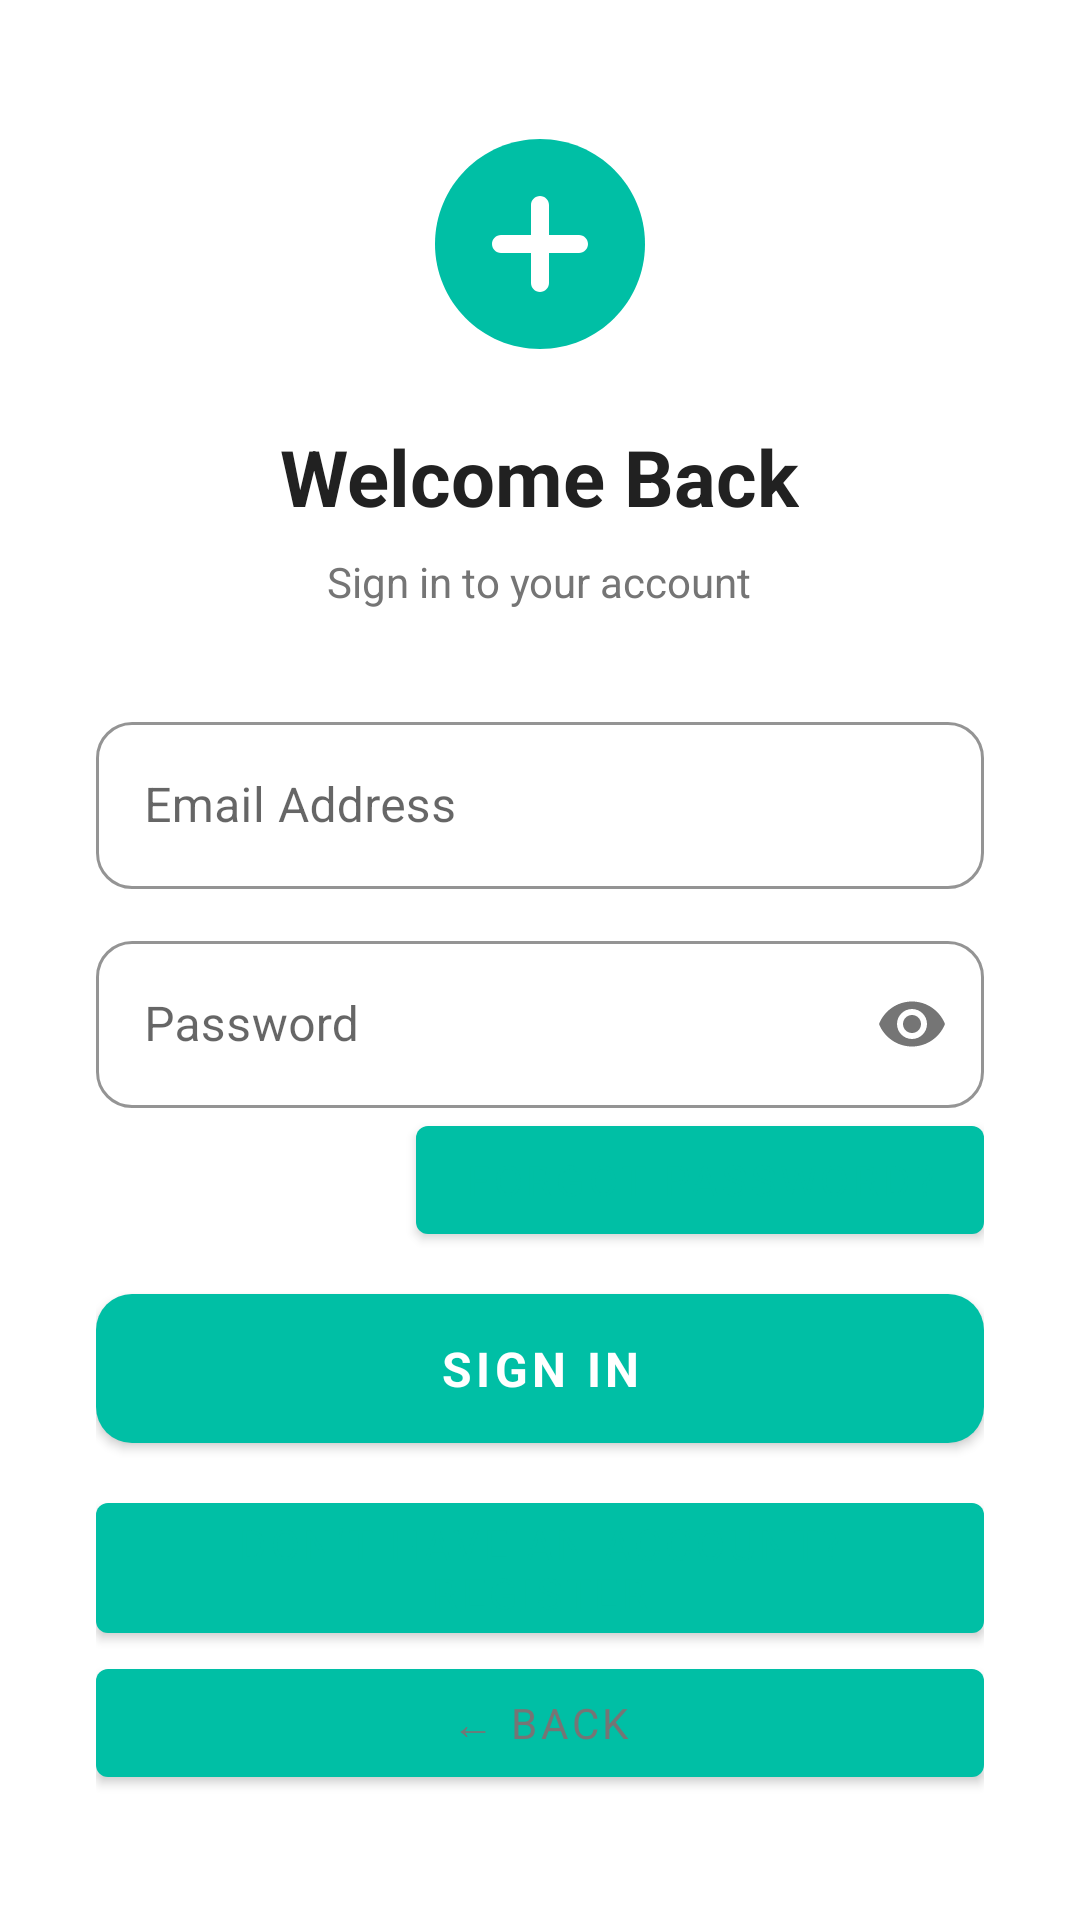

The Android layout XML behind this screen, and the referenced resources:
<!-- AndroidManifest.xml: application theme Theme.VeroShop -->
<!-- res/layout/activity_login.xml -->
<?xml version="1.0" encoding="utf-8"?>
<LinearLayout xmlns:android="http://schemas.android.com/apk/res/android"
    xmlns:app="http://schemas.android.com/apk/res-auto"
    android:layout_width="match_parent"
    android:layout_height="match_parent"
    android:background="@color/surface"
    android:gravity="center"
    android:orientation="vertical"
    android:padding="32dp">

    <ImageView
        android:id="@+id/iv_login_logo"
        android:layout_width="80dp"
        android:layout_height="80dp"
        android:src="@drawable/ic_logo"
        android:contentDescription="VeroShop logo" />

    <TextView
        android:id="@+id/tv_login_title"
        android:layout_width="wrap_content"
        android:layout_height="wrap_content"
        android:layout_marginTop="20dp"
        android:text="@string/login_title"
        android:textSize="26sp"
        android:textStyle="bold"
        android:textColor="@color/text_primary" />

    <TextView
        android:id="@+id/tv_login_subtitle"
        android:layout_width="wrap_content"
        android:layout_height="wrap_content"
        android:layout_marginTop="8dp"
        android:text="@string/login_subtitle"
        android:textSize="14sp"
        android:textColor="@color/text_secondary" />

    <com.google.android.material.textfield.TextInputLayout
        android:id="@+id/til_login_email"
        style="@style/Widget.VeroShop.TextInput"
        android:layout_width="match_parent"
        android:layout_height="wrap_content"
        android:layout_marginTop="32dp"
        android:hint="@string/hint_email">
        <com.google.android.material.textfield.TextInputEditText
            android:id="@+id/et_login_email"
            android:layout_width="match_parent"
            android:layout_height="wrap_content"
            android:inputType="textEmailAddress"
            android:imeOptions="actionNext"
            android:contentDescription="Login email field" />
    </com.google.android.material.textfield.TextInputLayout>

    <com.google.android.material.textfield.TextInputLayout
        android:id="@+id/til_login_password"
        style="@style/Widget.VeroShop.TextInput"
        android:layout_width="match_parent"
        android:layout_height="wrap_content"
        android:layout_marginTop="12dp"
        android:hint="@string/hint_password"
        app:passwordToggleEnabled="true">
        <com.google.android.material.textfield.TextInputEditText
            android:id="@+id/et_login_password"
            android:layout_width="match_parent"
            android:layout_height="wrap_content"
            android:inputType="textPassword"
            android:imeOptions="actionDone"
            android:contentDescription="Login password field" />
    </com.google.android.material.textfield.TextInputLayout>

    <com.google.android.material.button.MaterialButton
        android:id="@+id/btn_forgot_password"
        style="Widget.MaterialComponents.Button.TextButton"
        android:layout_width="wrap_content"
        android:layout_height="wrap_content"
        android:layout_gravity="end"
        android:text="@string/forgot_password"
        android:textColor="@color/primary"
        android:contentDescription="Forgot password button" />

    <com.google.android.material.button.MaterialButton
        android:id="@+id/btn_login"
        style="@style/Widget.VeroShop.Button.Primary"
        android:layout_width="match_parent"
        android:layout_height="wrap_content"
        android:layout_marginTop="8dp"
        android:text="@string/btn_sign_in"
        android:contentDescription="Sign in button" />

    <com.google.android.material.button.MaterialButton
        android:id="@+id/btn_go_register"
        style="Widget.MaterialComponents.Button.TextButton"
        android:layout_width="match_parent"
        android:layout_height="wrap_content"
        android:layout_marginTop="8dp"
        android:text="@string/no_account"
        android:textColor="@color/primary"
        android:contentDescription="Go to register" />

    <com.google.android.material.button.MaterialButton
        android:id="@+id/btn_login_back"
        style="Widget.MaterialComponents.Button.TextButton"
        android:layout_width="match_parent"
        android:layout_height="wrap_content"
        android:text="← Back"
        android:textColor="@color/text_secondary"
        android:contentDescription="Back button" />

</LinearLayout>
<!-- resources referenced by this layout -->
<resources>
  <color name="primary">#00BFA5</color>
  <color name="surface">#FFFFFF</color>
  <color name="text_primary">#212121</color>
  <color name="text_secondary">#757575</color>
  <!-- drawable ic_logo (drawable) -->
  <?xml version="1.0" encoding="utf-8"?>
  <vector xmlns:android="http://schemas.android.com/apk/res/android"
      android:width="80dp"
      android:height="80dp"
      android:viewportWidth="80"
      android:viewportHeight="80">
      <path android:fillColor="#00BFA5"
          android:pathData="M40,5 C20.67,5 5,20.67 5,40 C5,59.33 20.67,75 40,75 C59.33,75 75,59.33 75,40 C75,20.67 59.33,5 40,5z"/>
      <path android:fillColor="#FFFFFF"
          android:pathData="M53,37 H43 V27 C43,25.34 41.66,24 40,24 C38.34,24 37,25.34 37,27 V37 H27 C25.34,37 24,38.34 24,40 C24,41.66 25.34,43 27,43 H37 V53 C37,54.66 38.34,56 40,56 C41.66,56 43,54.66 43,53 V43 H53 C54.66,43 56,41.66 56,40 C56,38.34 54.66,37 53,37z"/>
  </vector>
  <string name="btn_sign_in">Sign In</string>
  <string name="forgot_password">Forgot Password?</string>
  <string name="hint_email">Email Address</string>
  <string name="hint_password">Password</string>
  <string name="login_subtitle">Sign in to your account</string>
  <string name="login_title">Welcome Back</string>
  <string name="no_account">Don\'t have an account? Register</string>
  <style name="Widget.VeroShop.Button.Primary" parent="Widget.MaterialComponents.Button">
          <item name="android:paddingTop">14dp</item>
          <item name="android:paddingBottom">14dp</item>
          <item name="cornerRadius">12dp</item>
          <item name="android:textStyle">bold</item>
          <item name="android:textSize">16sp</item>
      </style>
  <style name="Widget.VeroShop.TextInput" parent="Widget.MaterialComponents.TextInputLayout.OutlinedBox">
          <item name="boxCornerRadiusTopStart">12dp</item>
          <item name="boxCornerRadiusTopEnd">12dp</item>
          <item name="boxCornerRadiusBottomStart">12dp</item>
          <item name="boxCornerRadiusBottomEnd">12dp</item>
          <item name="hintTextColor">@color/primary</item>
          <item name="boxStrokeColor">@color/primary</item>
      </style>
  <style name="Theme.VeroShop" parent="Theme.MaterialComponents.DayNight.NoActionBar">
          <item name="colorPrimary">@color/primary</item>
          <item name="colorPrimaryVariant">@color/primary_dark</item>
          <item name="colorOnPrimary">@color/text_on_primary</item>
          <item name="colorSecondary">@color/accent</item>
          <item name="colorSecondaryVariant">@color/accent</item>
          <item name="colorOnSecondary">@color/text_on_primary</item>
          <item name="android:colorBackground">@color/background</item>
          <item name="colorSurface">@color/surface</item>
          <item name="colorError">@color/error</item>
          <item name="android:statusBarColor">@color/primary_dark</item>
          <item name="android:navigationBarColor">@color/surface</item>
          <item name="android:fontFamily">sans-serif</item>
      </style>
  <color name="primary_dark">#00897B</color>
  <color name="text_on_primary">#FFFFFF</color>
  <color name="accent">#FF6D00</color>
  <color name="background">#F5F5F5</color>
  <color name="error">#F44336</color>
</resources>
